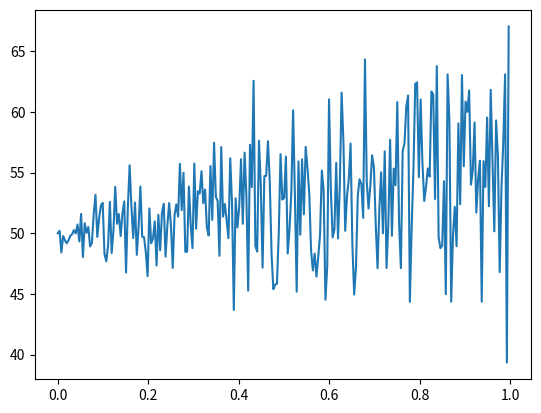

This figure's Python source:
import numpy as np
import scipy.stats
import matplotlib.pyplot as plt
np.random.seed(1)

class GBM():
    def __init__(self,s0,drift,vol,t):
        t_hor = 1/252
        self.s0 = s0
        self.drift = drift
        self.vol = vol
        self.t = t #in years
        self.curve = np.vstack([np.arange(0,int(t),t_hor),s0*np.ones((int(t/t_hor)))]).T
        
    def simulate(self):
        curve = self.curve
        s0 = self.s0
        u = self.drift
        vol = self.vol

        #s_t = s0*exp((drift-.5*vol^2)*t+N.inv(p)*vol*sqrt(t))
        p = np.array([np.random.random() for i in range(curve.shape[0])]).T
        #p = np.array([.05 for i in range(curve.shape[0])]).T
        N_inv = (scipy.stats.norm.ppf(p))
        curve[:,1] = s0*np.exp((u-.5*vol**2)*curve[:,0]+np.multiply(N_inv*vol,np.sqrt(curve[:,0])))
        
    def graph(self):
        fig = plt.figure()
        plt.plot(self.curve[:,0],self.curve[:,1])
        plt.show()

if __name__=='__main__':
    g = GBM(50,.1,.1,1)
    g.simulate()
    g.graph()